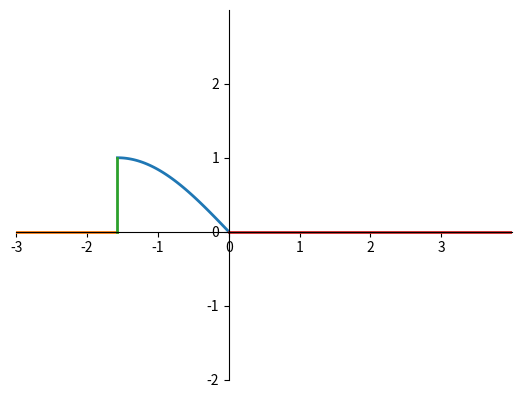
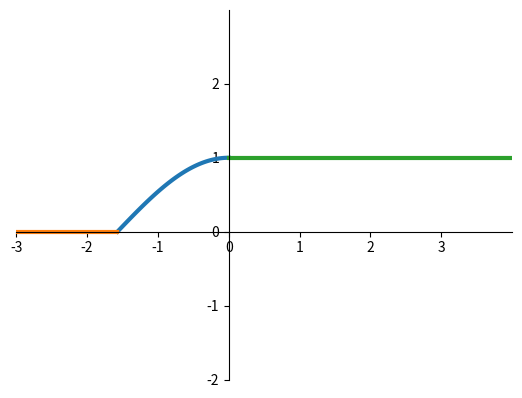

Write the Python code that produced these figures, in order.
import math
import numpy as np
import matplotlib.pyplot as plt


def rms_deviation(dispersion): return math.sqrt(dispersion)



lim_x = (-3,4)
lim_y = (-2,3)

x1 = -math.pi/2
x2 = 0

y1 = 0
y2 = - math.sin(-math.pi/2)


# plot
fig, ax, = plt.subplots()

ax.set(xlim=lim_x, xticks=np.arange(lim_x[0],lim_x[1]),
       ylim=lim_y, yticks=np.arange(lim_y[0],lim_y[1]))

x = np.linspace(x1, x2)
y = -np.sin(x)

ax.plot(x, y, linewidth=2.0)


x = np.linspace(lim_x[0],  x1)
y = 0*x

ax.plot(x, y, linewidth=2.0)

x = np.linspace(x1, x1)
y = np.linspace(y1,y2)

ax.plot(x, y, linewidth=2.0)


x = np.linspace(x2, lim_x[1])
y = 0*x

ax.plot(x, y, linewidth=2.0)

ax.spines['top'].set_color('none')
ax.spines['bottom'].set_position('zero')
ax.spines['left'].set_position('zero')
ax.spines['right'].set_color('none')

plt.show()


fig, ax, = plt.subplots()

ax.set(xlim=(-3, 4), xticks=np.arange(-3, 4),
       ylim=(-2, 3), yticks=np.arange(-2, 3))

x = np.linspace(-math.pi/2, 0)
y = np.cos(x)

ax.plot(x, y, linewidth=3.0)


x = np.linspace(-3, -math.pi/2)
y = 0*x

ax.plot(x, y, linewidth=3.0)

x = np.linspace(0, 4)
y = np.linspace(1, 1)

ax.plot(x, y, linewidth=3.0)

ax.spines['top'].set_color('none')
ax.spines['bottom'].set_position('zero')
ax.spines['left'].set_position('zero')
ax.spines['right'].set_color('none')

plt.show()


def F(x): return x*math.cos(x) - math.sin(x)


a = 0
b = -math.pi/2


M_X = F(a) - F(b)

round(M_X,4)


def F(x): return x*x*math.cos(x) - 2*math.cos(x) - 2*x*math.sin(x)

D_X = F(a) - F(b)

round(D_X,4)

dev = rms_deviation(D_X)
round(dev,4)

F1 = lambda x: (pow(x,3))/3
F2 = lambda x: x*x
a = -2
b = 0
 
alpha = (1 -(F2(b) -F2(a))) / (F1(b)-F1(a))

print(f"alpha = {alpha}")



a=15/8

a
